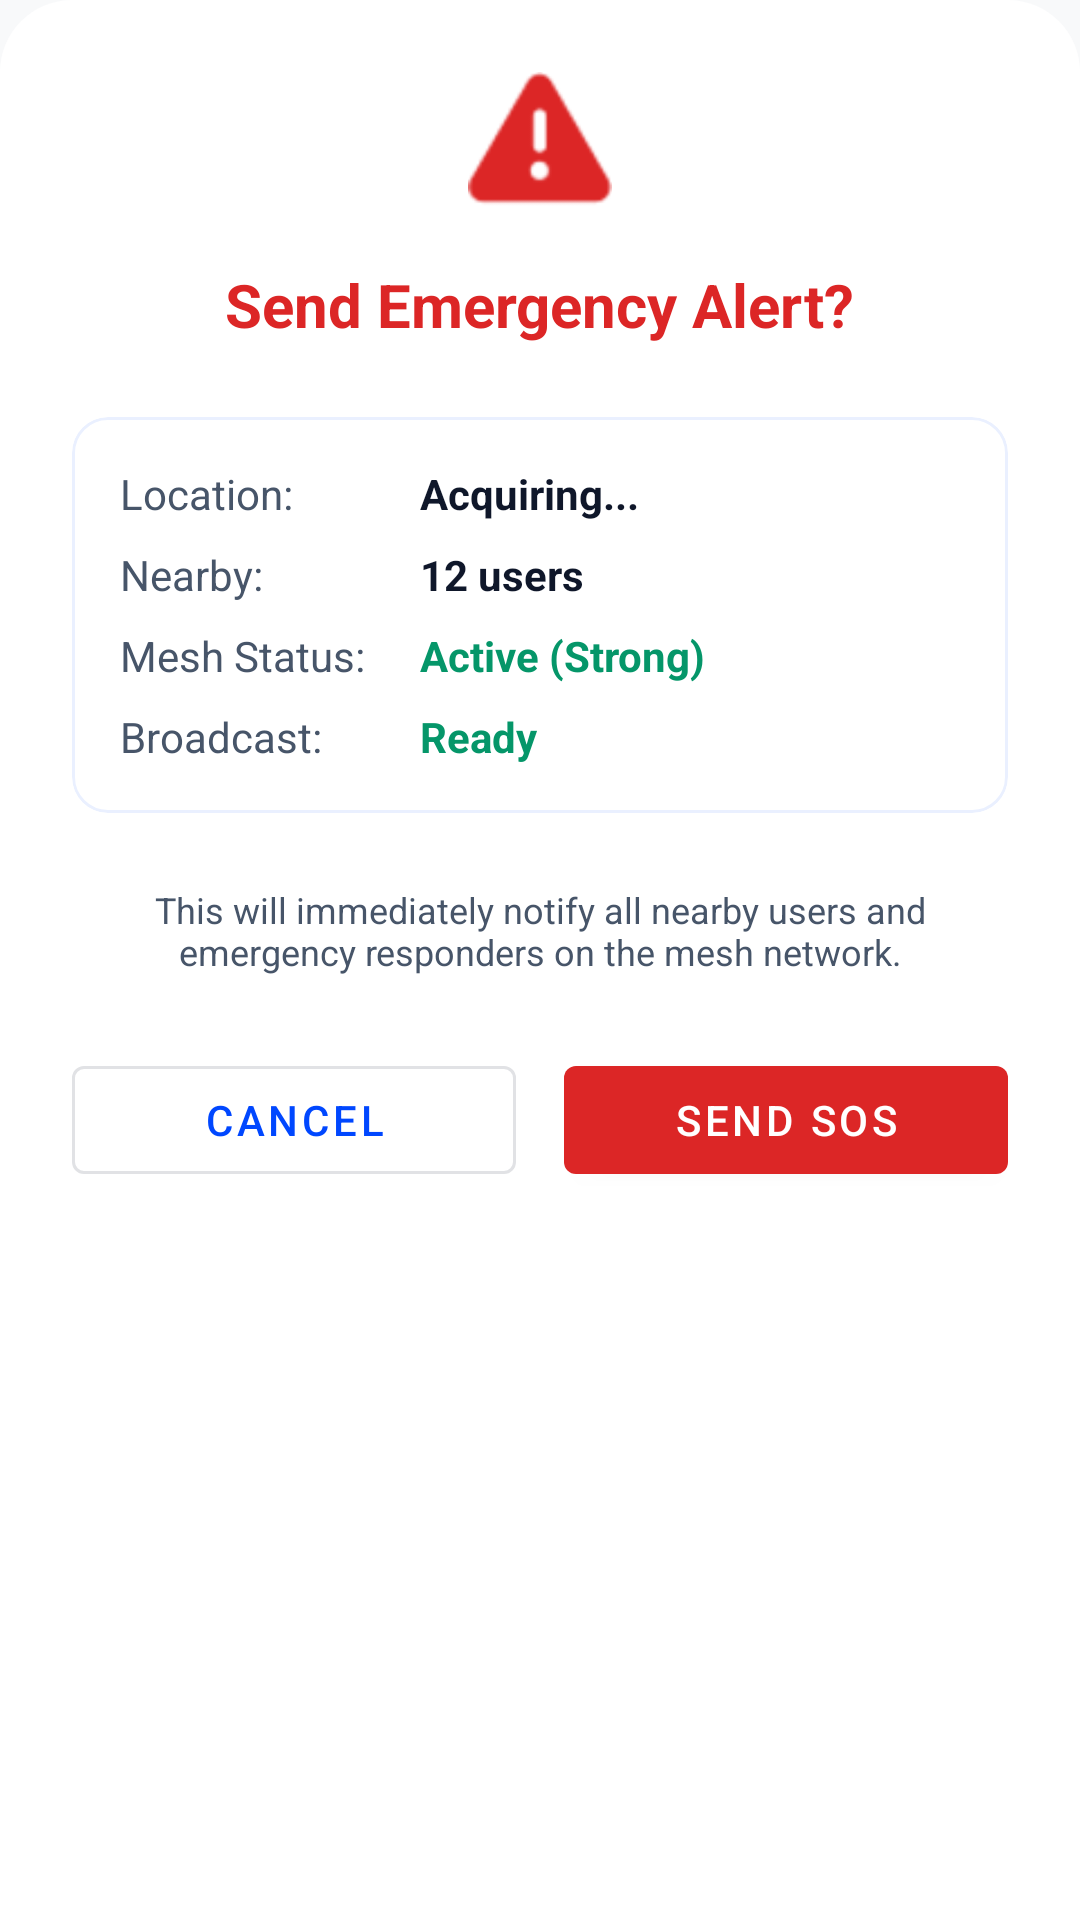

Layout XML and referenced resources for this Android screen:
<!-- AndroidManifest.xml: application theme Theme.DisasterComm -->
<!-- res/layout/dialog_sos_confirmation.xml -->
<?xml version="1.0" encoding="utf-8"?>
<LinearLayout xmlns:android="http://schemas.android.com/apk/res/android"
    xmlns:app="http://schemas.android.com/apk/res-auto"
    android:layout_width="match_parent"
    android:layout_height="wrap_content"
    android:orientation="vertical"
    android:padding="24dp"
    android:background="@drawable/bg_bottom_sheet">

    <ImageView
        android:layout_width="48dp"
        android:layout_height="48dp"
        android:src="@android:drawable/ic_dialog_alert"
        app:tint="@color/error"
        android:layout_gravity="center_horizontal"
        android:layout_marginBottom="16dp"/>

    <TextView
        android:layout_width="wrap_content"
        android:layout_height="wrap_content"
        android:text="Send Emergency Alert?"
        android:textSize="20sp"
        android:textStyle="bold"
        android:textColor="@color/error"
        android:layout_gravity="center_horizontal"
        android:layout_marginBottom="24dp"/>

    <com.google.android.material.card.MaterialCardView
        android:layout_width="match_parent"
        android:layout_height="wrap_content"
        android:layout_marginBottom="24dp"
        app:cardCornerRadius="12dp"
        app:cardElevation="0dp"
        app:strokeWidth="1dp"
        app:strokeColor="@color/surface_dim">
        
        <LinearLayout
            android:layout_width="match_parent"
            android:layout_height="wrap_content"
            android:orientation="vertical"
            android:padding="16dp">
            
            <LinearLayout
                android:layout_width="match_parent"
                android:layout_height="wrap_content"
                android:orientation="horizontal"
                android:layout_marginBottom="8dp">
                <TextView android:layout_width="100dp" android:layout_height="wrap_content" android:text="Location:" android:textColor="@color/text_secondary"/>
                <TextView android:id="@+id/tvSosLocation" android:layout_width="wrap_content" android:layout_height="wrap_content" android:text="Acquiring..." android:textColor="@color/text_primary" android:textStyle="bold"/>
            </LinearLayout>

            <LinearLayout
                android:layout_width="match_parent"
                android:layout_height="wrap_content"
                android:orientation="horizontal"
                android:layout_marginBottom="8dp">
                <TextView android:layout_width="100dp" android:layout_height="wrap_content" android:text="Nearby:" android:textColor="@color/text_secondary"/>
                <TextView android:id="@+id/tvSosNearby" android:layout_width="wrap_content" android:layout_height="wrap_content" android:text="12 users" android:textColor="@color/text_primary" android:textStyle="bold"/>
            </LinearLayout>

            <LinearLayout
                android:layout_width="match_parent"
                android:layout_height="wrap_content"
                android:orientation="horizontal"
                android:layout_marginBottom="8dp">
                <TextView android:layout_width="100dp" android:layout_height="wrap_content" android:text="Mesh Status:" android:textColor="@color/text_secondary"/>
                <TextView android:id="@+id/tvSosMesh" android:layout_width="wrap_content" android:layout_height="wrap_content" android:text="Active (Strong)" android:textColor="@color/success" android:textStyle="bold"/>
            </LinearLayout>
            
            <LinearLayout
                android:layout_width="match_parent"
                android:layout_height="wrap_content"
                android:orientation="horizontal">
                <TextView android:layout_width="100dp" android:layout_height="wrap_content" android:text="Broadcast:" android:textColor="@color/text_secondary"/>
                <TextView android:layout_width="wrap_content" android:layout_height="wrap_content" android:text="Ready" android:textColor="@color/success" android:textStyle="bold"/>
            </LinearLayout>
        </LinearLayout>
    </com.google.android.material.card.MaterialCardView>

    <TextView
        android:layout_width="match_parent"
        android:layout_height="wrap_content"
        android:text="This will immediately notify all nearby users and emergency responders on the mesh network."
        android:textColor="@color/text_secondary"
        android:textSize="12sp"
        android:textAlignment="center"
        android:layout_marginBottom="24dp"/>

    <LinearLayout
        android:layout_width="match_parent"
        android:layout_height="wrap_content"
        android:orientation="horizontal">
        
        <com.google.android.material.button.MaterialButton
            android:id="@+id/btnCancelSos"
            android:layout_width="0dp"
            android:layout_height="wrap_content"
            android:layout_weight="1"
            android:layout_marginEnd="8dp"
            android:text="Cancel"
            style="@style/Widget.MaterialComponents.Button.OutlinedButton"/>

        <com.google.android.material.button.MaterialButton
            android:id="@+id/btnConfirmSos"
            android:layout_width="0dp"
            android:layout_height="wrap_content"
            android:layout_weight="1"
            android:layout_marginStart="8dp"
            android:text="SEND SOS"
            app:backgroundTint="@color/error"
            android:textColor="@color/white"
            style="@style/Widget.MaterialComponents.Button"/>
    </LinearLayout>
</LinearLayout>
<!-- resources referenced by this layout -->
<resources>
  <color name="error">#DC2626</color>
  <color name="success">#059669</color>
  <color name="surface_dim">#EAF0FF</color>
  <color name="text_primary">#0F172A</color>
  <color name="text_secondary">#475569</color>
  <color name="white">#FFFFFF</color>
  <!-- drawable bg_bottom_sheet (drawable) -->
  <?xml version="1.0" encoding="utf-8"?>
  <shape xmlns:android="http://schemas.android.com/apk/res/android">
      <solid android:color="@color/surface" />
      <corners
          android:topLeftRadius="24dp"
          android:topRightRadius="24dp" />
      <padding
          android:bottom="0dp"
          android:left="0dp"
          android:right="0dp"
          android:top="0dp" />
  </shape>
  <style name="Theme.DisasterComm" parent="Theme.Material3.DayNight.NoActionBar">
          
          <item name="colorPrimary">@color/primary</item>
          <item name="colorPrimaryVariant">@color/primary_variant</item>
          <item name="colorOnPrimary">@color/text_on_primary</item>
          
          
          <item name="colorSecondary">@color/secondary</item>
          <item name="colorSecondaryVariant">@color/secondary_variant</item>
          <item name="colorOnSecondary">@color/white</item>
          
          
          <item name="android:windowBackground">@color/background</item>
          <item name="colorSurface">@color/surface</item>
          <item name="colorOnSurface">@color/text_primary</item>
          
          
          <item name="android:statusBarColor">@color/primary_variant</item>
          <item name="android:windowLightStatusBar">false</item>
          
          
          <item name="elevationOverlayEnabled">false</item>
          
          
          <item name="materialButtonStyle">@style/Widget.App.Button</item>
      </style>
  <color name="surface">#FFFFFF</color>
  <color name="primary">#0047FF</color>
  <color name="primary_variant">#092FA4</color>
  <color name="text_on_primary">#FFFFFF</color>
  <color name="secondary">#0047FF</color>
  <color name="secondary_variant">#092FA4</color>
  <color name="background">#F8F9FA</color>
  <style name="Widget.App.Button" parent="Widget.Material3.Button">
          <item name="android:minHeight">48dp</item>
          <item name="android:minWidth">48dp</item>
          <item name="android:stateListAnimator">@null</item> 
          <item name="android:elevation">0dp</item>
      </style>
</resources>
